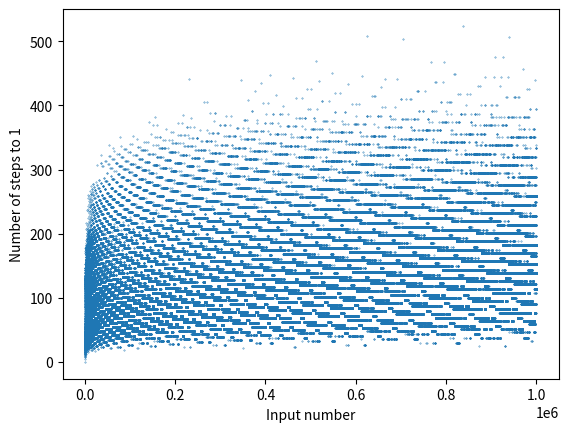

Python code for this plot:
#!/usr/bin/env python
import matplotlib.pyplot as plt

# %%


def collatz(num):
    count = 0
    while not num == 1:
        # print(num)
        count += 1
        if num % 2:
            num = (3 * num + 1) / 2
            count += 1
        else:
            num /= 2
    return count


# Record below 100 million: 63 728 127
tall = collatz(63728127)
print(tall)
# %%
rec = 0
start = 1
end = start + 1000000
diff = end - start

# %%
n_list = []
tall_list = []
for n in range(start, end, 2):
    tall = collatz(n)
    n_list.append(n)
    tall_list.append(tall)
    if tall > rec:
        rec = tall
        # print(rec, n)
# %%
plt.figure()
plt.scatter(n_list, tall_list, s=0.1)
plt.xlabel('Input number')
plt.ylabel('Number of steps to 1')
plt.show()
